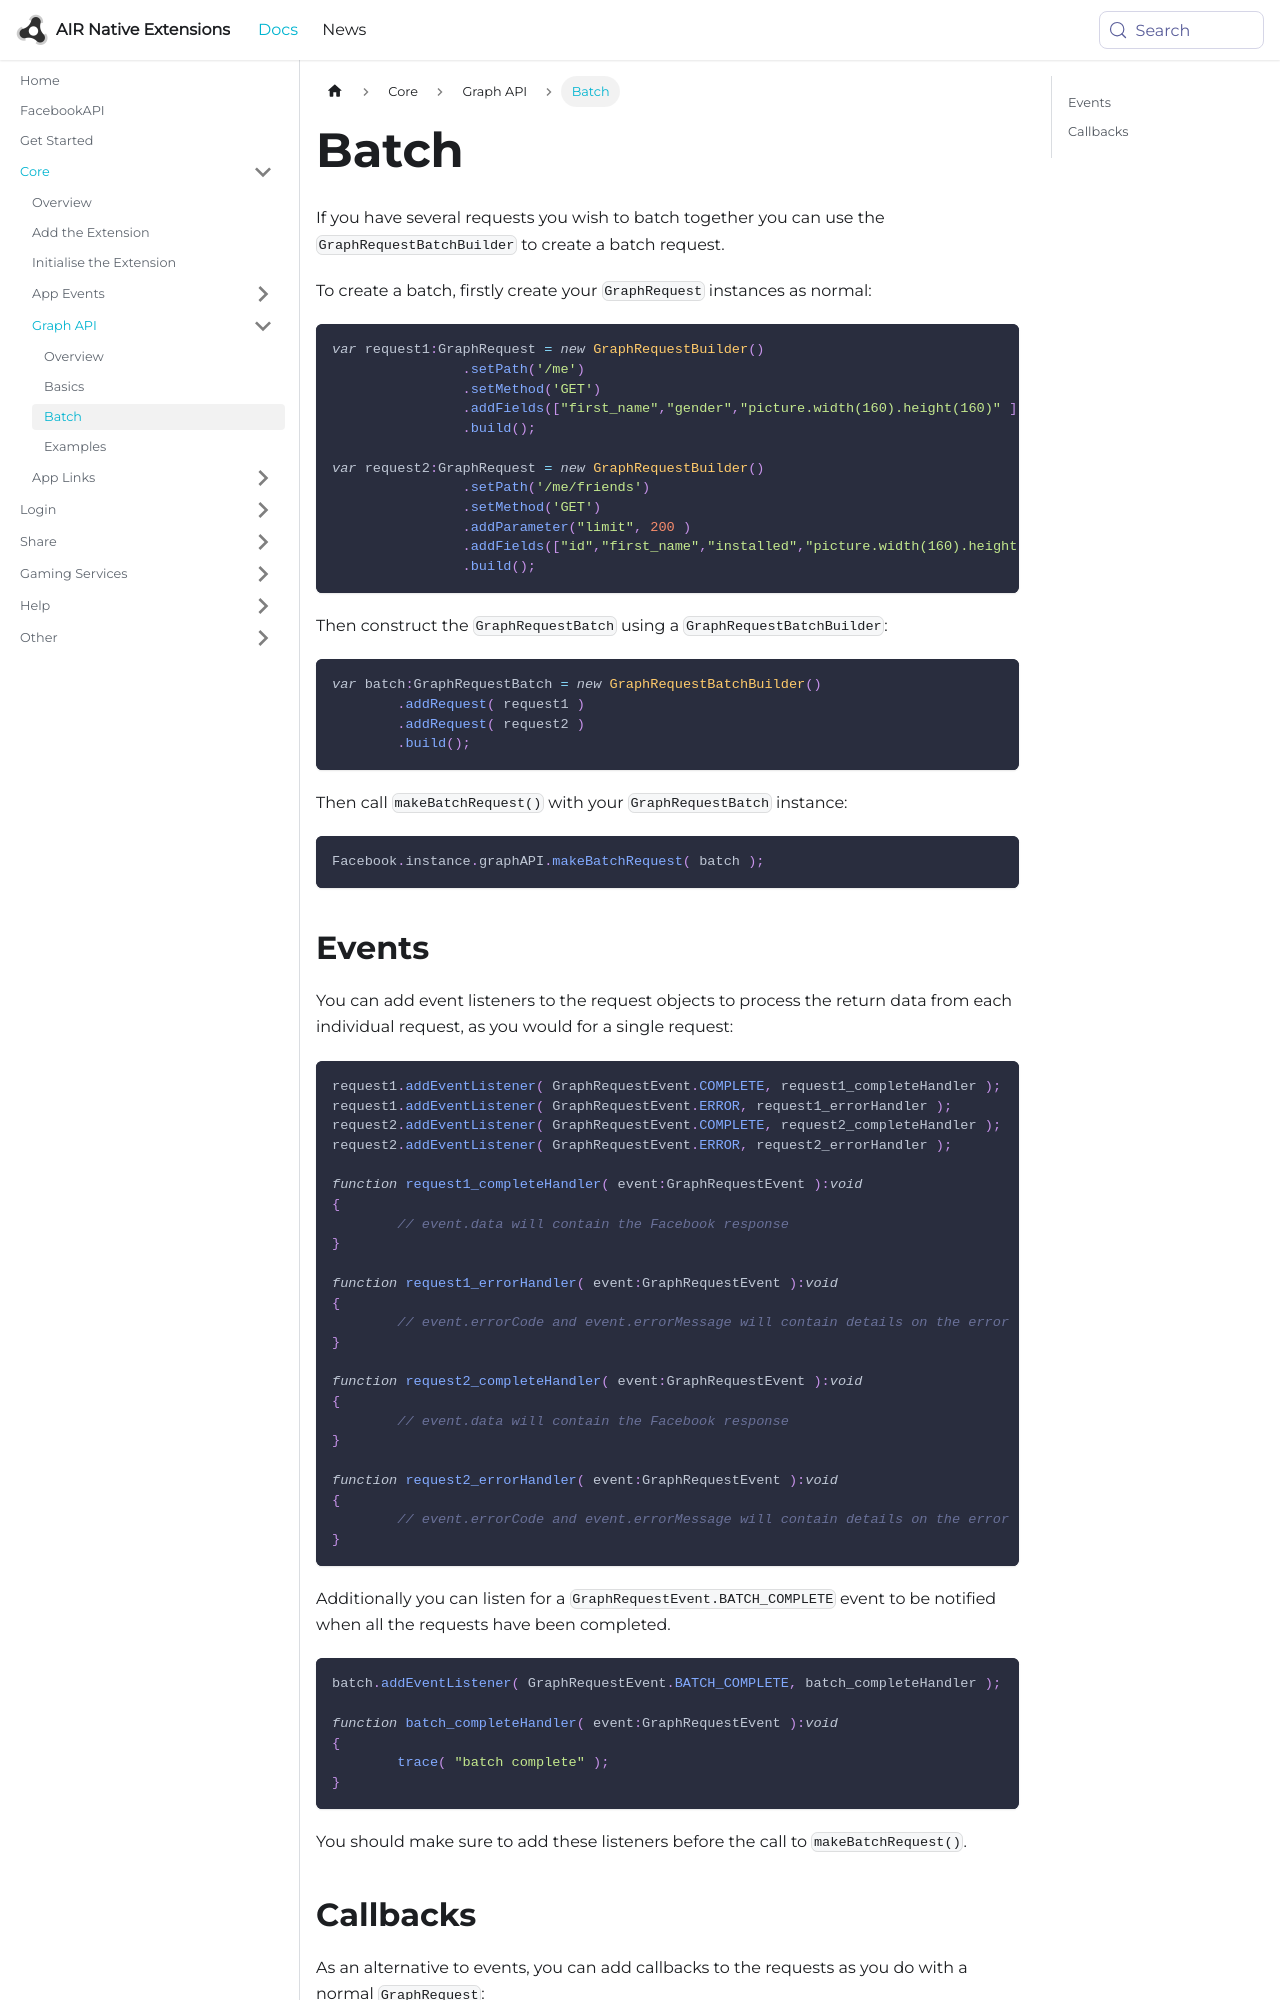

repository: airnativeextensions/nativeextensions-documentation · page: docs/facebookapi/core/graph-api/batch/index.html · generator: docusaurus

---
title: Batch
sidebar_label: Batch
---

If you have several requests you wish to batch together you can use the `GraphRequestBatchBuilder` to create a batch request.

To create a batch, firstly create your `GraphRequest` instances as normal:

```actionscript
var request1:GraphRequest = new GraphRequestBuilder()
		.setPath('/me')
		.setMethod('GET')
		.addFields(["first_name","gender","picture.width(160).height(160)" ])
		.build();

var request2:GraphRequest = new GraphRequestBuilder()
		.setPath('/me/friends')
		.setMethod('GET')
		.addParameter("limit", 200 )
		.addFields(["id","first_name","installed","picture.width(160).height(160)" ])
		.build();
```

Then construct the `GraphRequestBatch` using a `GraphRequestBatchBuilder`:


```actionscript
var batch:GraphRequestBatch = new GraphRequestBatchBuilder()
	.addRequest( request1 )
	.addRequest( request2 )
	.build();
```

Then call `makeBatchRequest()` with your `GraphRequestBatch` instance:

```actionscript
Facebook.instance.graphAPI.makeBatchRequest( batch );
```
